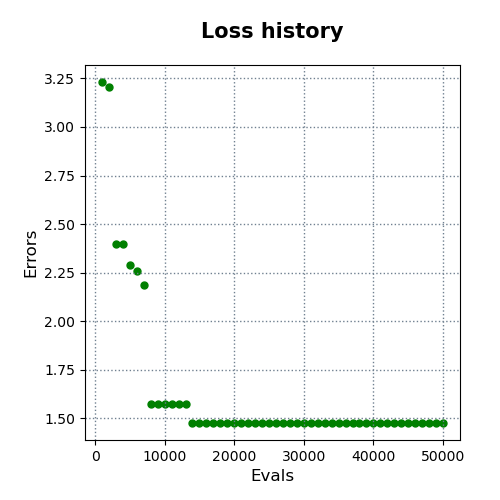

The table this chart was drawn from, first rows:
evals, errors
1000, 3.231
2000, 3.206
3000, 2.397
4000, 2.397
5000, 2.289
6000, 2.26
7000, 2.186
8000, 1.572
9000, 1.572
10000, 1.572
11000, 1.572
12000, 1.572
13000, 1.572
14000, 1.476
15000, 1.476
16000, 1.476
17000, 1.476
18000, 1.476
19000, 1.476
20000, 1.476
21000, 1.476
22000, 1.476
23000, 1.476
24000, 1.476
25000, 1.476
26000, 1.476
27000, 1.476
28000, 1.476
29000, 1.476
30000, 1.476
31000, 1.476
32000, 1.476
33000, 1.476
34000, 1.476
35000, 1.476
36000, 1.476
37000, 1.476
38000, 1.476
39000, 1.476
40000, 1.476
41000, 1.476
42000, 1.476
43000, 1.476
44000, 1.476
45000, 1.476
46000, 1.476
47000, 1.476
48000, 1.476
49000, 1.476
50000, 1.476
